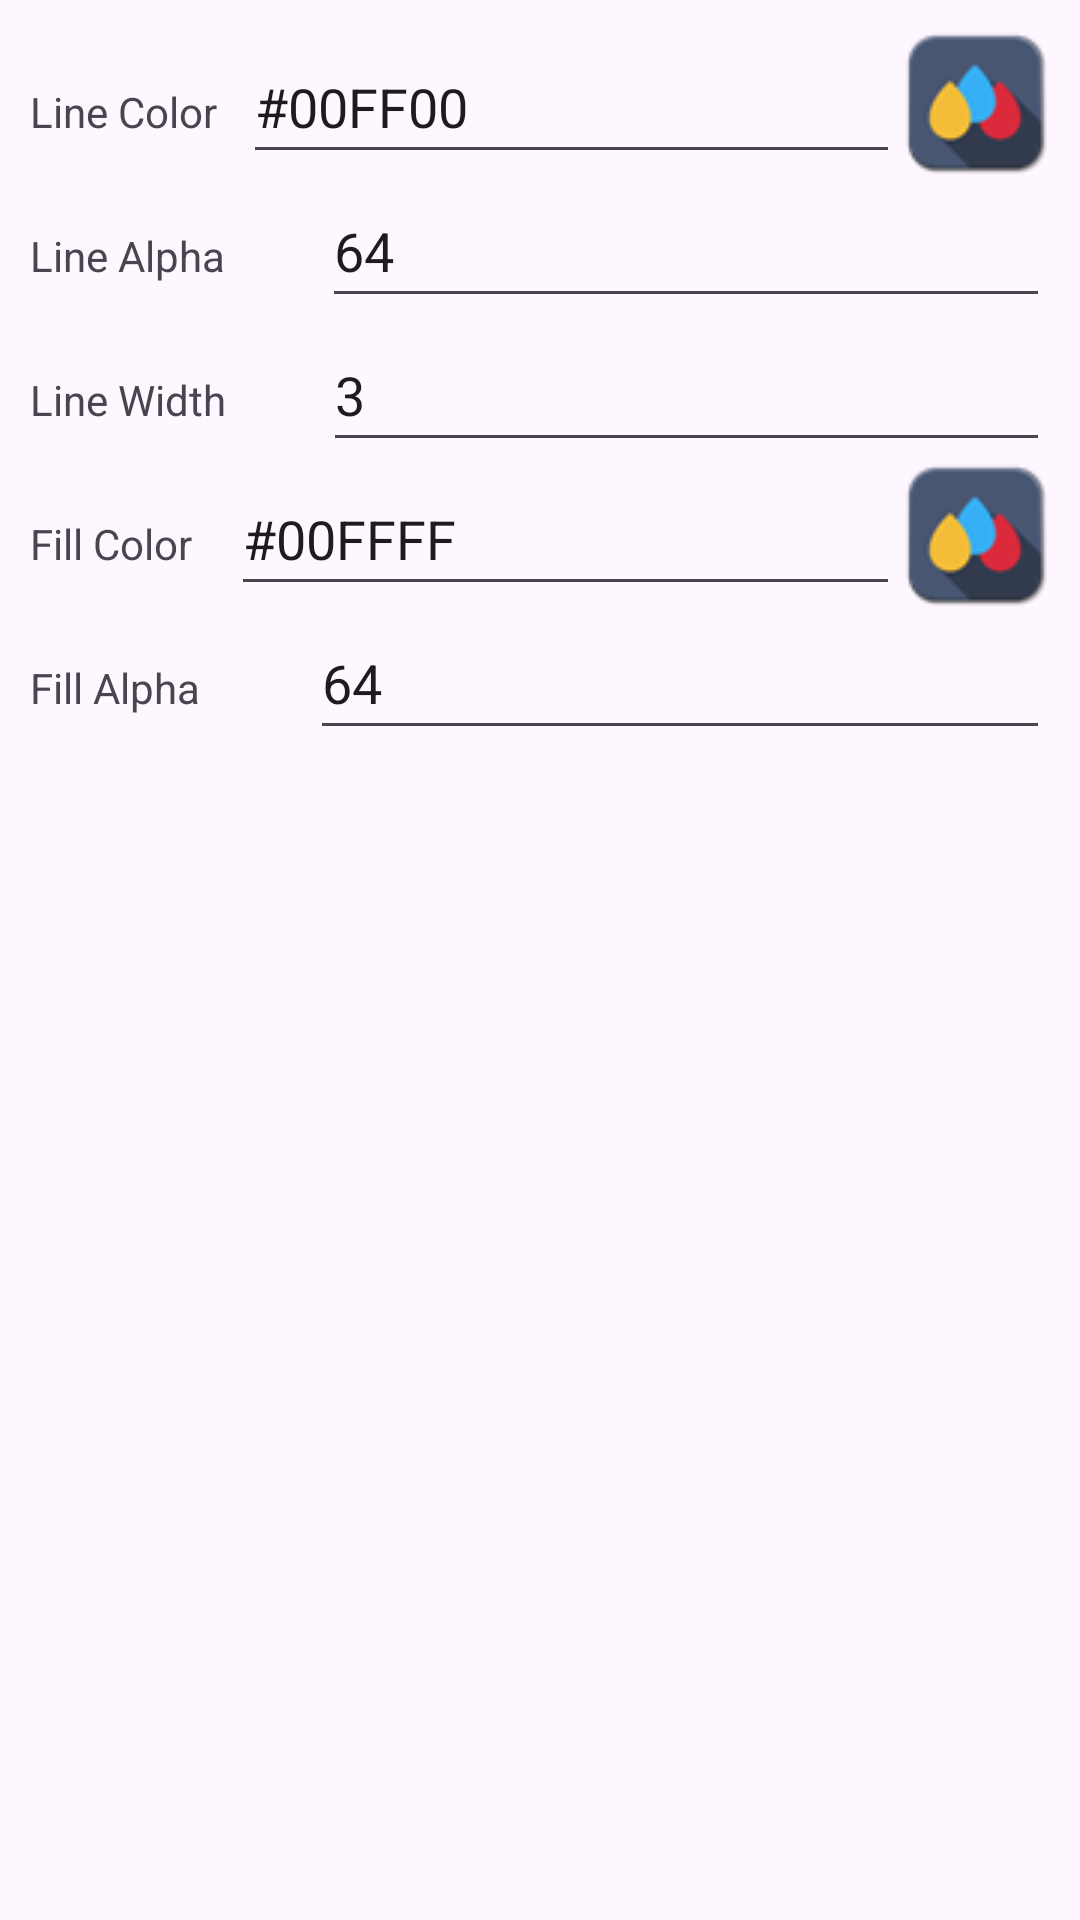

Layout XML and referenced resources for this Android screen:
<!-- AndroidManifest.xml: application theme AppTheme.NoActionBar -->
<!-- res/layout/geometry_settings_dialog.xml -->
<?xml version="1.0" encoding="utf-8"?>
<LinearLayout xmlns:android="http://schemas.android.com/apk/res/android"
    xmlns:tools="http://schemas.android.com/tools"
    android:id="@+id/main_geometry_layout"
    android:layout_width="match_parent"
    android:layout_height="match_parent"
    android:padding="10dp"
    android:orientation="vertical">

    <LinearLayout
        android:id="@+id/line_layout"
        android:layout_width="match_parent"
        android:layout_height="wrap_content"
        android:background="@drawable/customborder"
        android:orientation="vertical">

        <LinearLayout
            android:layout_width="match_parent"
            android:layout_height="wrap_content"
            android:orientation="horizontal">

            <TextView
                android:layout_width="wrap_content"
                android:layout_height="wrap_content"
                android:layout_weight="1"
                android:text="@string/line_color" />

            <EditText
                android:id="@+id/et_line_color"
                android:layout_width="wrap_content"
                android:layout_height="48dp"
                android:layout_weight="1"
                android:ems="10"
                android:inputType="textPersonName"
                android:text="#00FF00"
                tools:ignore="HardcodedText,LabelFor"
                android:importantForAutofill="no" />

            <ImageView
                android:id="@+id/b_line_color"
                android:layout_width="48dp"
                android:layout_height="48dp"
                android:background="@drawable/colors_icon48"
                android:layout_marginLeft="1dp"
                android:layout_marginRight="1dp"
                android:contentDescription="@string/line_color" />
        </LinearLayout>

        <LinearLayout
            android:layout_width="match_parent"
            android:layout_height="wrap_content"
            android:orientation="horizontal">

            <TextView
                android:layout_width="wrap_content"
                android:layout_height="wrap_content"
                android:layout_weight="1"
                android:text="@string/line_alpha" />

            <EditText
                android:id="@+id/et_line_alpha"
                android:layout_width="wrap_content"
                android:layout_height="48dp"
                android:layout_weight="1"
                android:ems="10"
                android:inputType="number"
                android:text="64"
                tools:ignore="HardcodedText,LabelFor"
                android:importantForAutofill="no" />
        </LinearLayout>

        <LinearLayout
            android:layout_width="match_parent"
            android:layout_height="wrap_content"
            android:orientation="horizontal">

            <TextView
                android:layout_width="wrap_content"
                android:layout_height="wrap_content"
                android:layout_weight="1"
                android:text="@string/line_width" />

            <EditText
                android:id="@+id/et_line_width"
                android:layout_width="wrap_content"
                android:layout_height="48dp"
                android:layout_weight="1"
                android:ems="10"
                android:inputType="numberDecimal"
                android:text="3"
                tools:ignore="HardcodedText,LabelFor"
                android:importantForAutofill="no" />
        </LinearLayout>
    </LinearLayout>

    <LinearLayout
        android:id="@+id/fill_layout"
        android:layout_width="match_parent"
        android:layout_height="wrap_content"
        android:background="@drawable/customborder"
        android:orientation="vertical">

        <LinearLayout
            android:layout_width="match_parent"
            android:layout_height="wrap_content"
            android:orientation="horizontal">

            <TextView
                android:layout_width="wrap_content"
                android:layout_height="wrap_content"
                android:layout_weight="1"
                android:text="@string/fill_color" />

            <EditText
                android:id="@+id/et_fill_color"
                android:layout_width="wrap_content"
                android:layout_height="48dp"
                android:layout_weight="1"
                android:ems="10"
                android:inputType="textPersonName"
                android:text="#00FFFF"
                tools:ignore="HardcodedText,LabelFor"
                android:importantForAutofill="no" />

            <ImageView
                android:id="@+id/b_fill_color"
                android:layout_width="48dp"
                android:layout_height="48dp"
                android:background="@drawable/colors_icon48"
                android:layout_marginLeft="1dp"
                android:layout_marginRight="1dp"
                android:contentDescription="@string/fill_color" />
        </LinearLayout>

        <LinearLayout
            android:layout_width="match_parent"
            android:layout_height="wrap_content"
            android:orientation="horizontal">

            <TextView
                android:layout_width="wrap_content"
                android:layout_height="wrap_content"
                android:layout_weight="1"
                android:text="@string/fill_alpha" />

            <EditText
                android:id="@+id/et_fill_alpha"
                android:layout_width="wrap_content"
                android:layout_height="48dp"
                android:layout_weight="1"
                android:ems="10"
                android:inputType="number"
                android:text="64"
                tools:ignore="HardcodedText,LabelFor"
                android:importantForAutofill="no" />
        </LinearLayout>
    </LinearLayout>

</LinearLayout>
<!-- resources referenced by this layout -->
<resources>
  <!-- drawable colors_icon48: png bitmap (drawable, 2749 bytes) -->
  <string name="fill_alpha">Fill Alpha</string>
  <string name="fill_color">Fill Color</string>
  <string name="line_alpha">Line Alpha</string>
  <string name="line_color">Line Color</string>
  <string name="line_width">Line Width</string>
  <style name="AppTheme.NoActionBar">
          <item name="windowActionBar">false</item>
          <item name="windowNoTitle">true</item>
      </style>
</resources>
